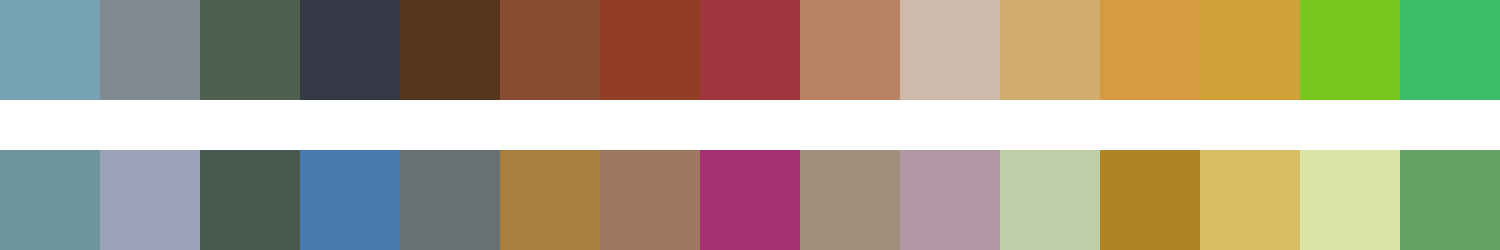

Source data for this figure (header and first rows):
#77a2b4	#838993	#50604e	#363a47	#55351b	#864b30	#913e25	#a1353d	#b88264	#cebaab	#d0ac6d	#d69a40	#cfa136	#79c71e	#3abf66
#6f959d	#9ca2b8	#4a5a51	#477bb0	#677174	#a9803e	#9c7960	#a42f72	#9f8e7c	#b297a5	#becea8	#b08422	#d7bd64	#d9e5a8	#64a263
